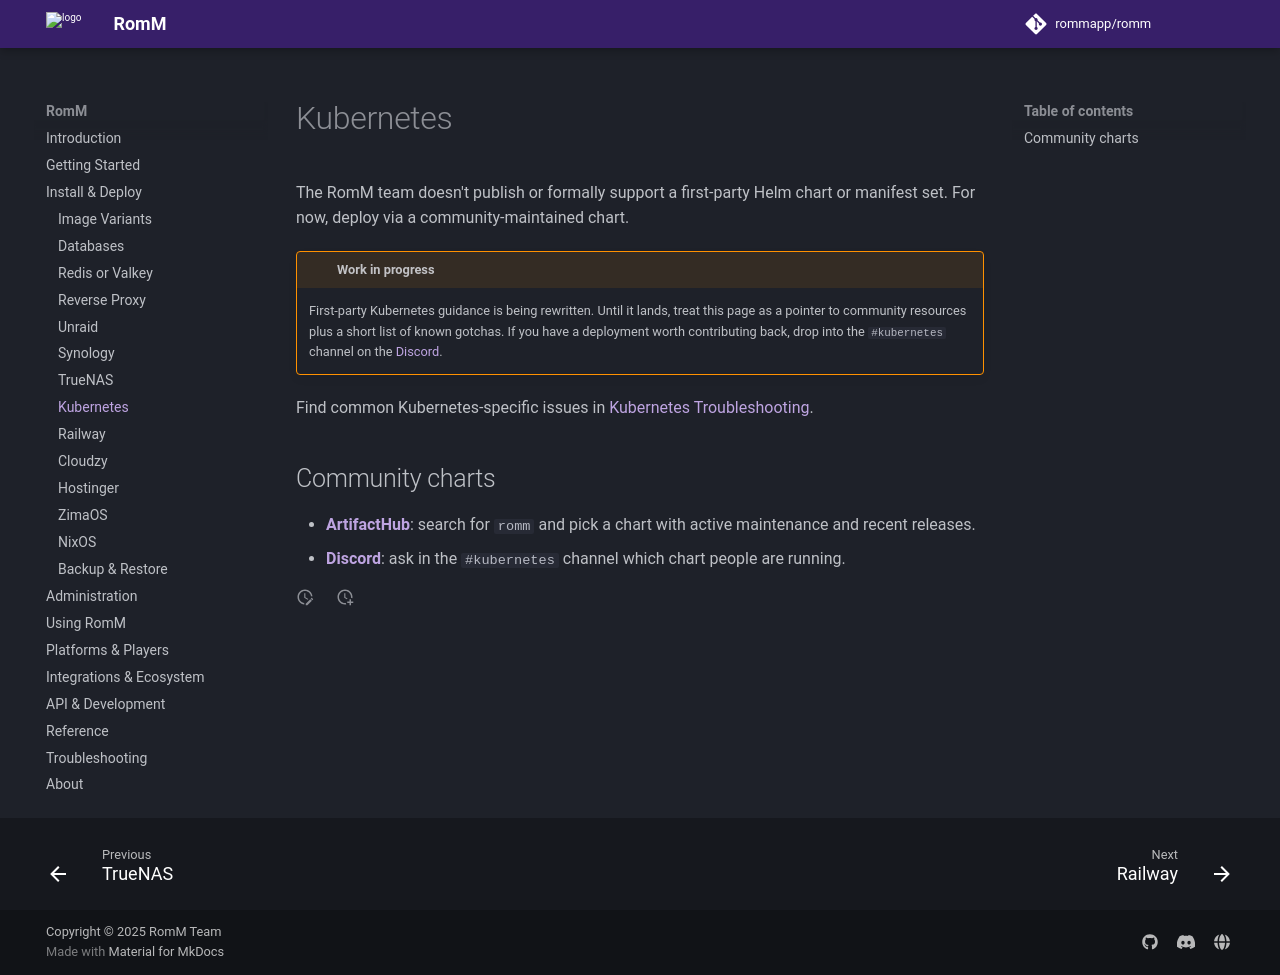

repository: rommapp/docs · page: 5.4.0/install/kubernetes/index.html · generator: mkdocs

---
title: Kubernetes
description: Community charts and known gotchas for running RomM on Kubernetes
---

# Kubernetes

The RomM team doesn't publish or formally support a first-party Helm chart or manifest set. For now, deploy via a community-maintained chart.

<!-- prettier-ignore -->
!!! warning "Work in progress"
    First-party Kubernetes guidance is being rewritten. Until it lands, treat this page as a pointer to community resources plus a short list of known gotchas. If you have a deployment worth contributing back, drop into the `#kubernetes` channel on the [Discord](https://discord.gg/romm).

Find common Kubernetes-specific issues in [Kubernetes Troubleshooting](../troubleshooting/kubernetes.md).

## Community charts

- **[ArtifactHub](https://artifacthub.io/packages/search?ts_query_web=romm)**: search for `romm` and pick a chart with active maintenance and recent releases.
- **[Discord](https://discord.gg/romm)**: ask in the `#kubernetes` channel which chart people are running.
